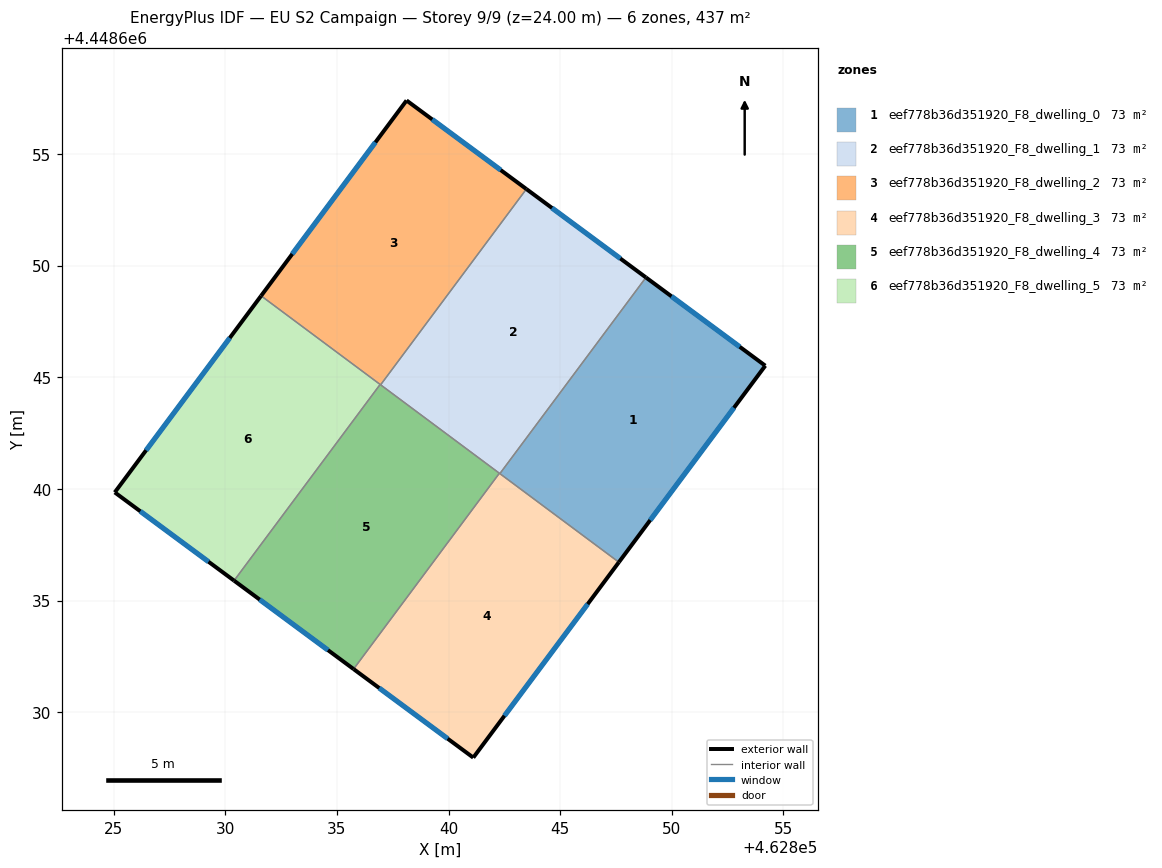
=== STOREY PLAN SPEC (per zone: floor XY polygon, exterior-wall plan segments, windows/doors) ===
zone 1: eef778b36d351920_F8_dwelling_0  (72.9 m²)
  floor: (462854.18, 4448645.51) (462847.63, 4448636.71) (462842.30, 4448640.68) (462848.84, 4448649.47)
  exterior wall: (462854.18, 4448645.51) – (462848.84, 4448649.47)  [6.6 m]
    window: (462853.04, 4448646.36) – (462849.98, 4448648.62)  [6.5 m²]
  exterior wall: (462847.63, 4448636.71) – (462854.18, 4448645.51)  [11.0 m]
    window: (462849.03, 4448638.60) – (462852.78, 4448643.63)  [10.8 m²]
  interior walls: 2
zone 2: eef778b36d351920_F8_dwelling_1  (72.9 m²)
  floor: (462848.84, 4448649.47) (462842.30, 4448640.68) (462836.96, 4448644.66) (462843.49, 4448653.43)
  exterior wall: (462848.84, 4448649.47) – (462843.49, 4448653.43)  [6.7 m]
    window: (462847.69, 4448650.31) – (462844.63, 4448652.58)  [6.5 m²]
  interior walls: 4
zone 3: eef778b36d351920_F8_dwelling_2  (72.9 m²)
  floor: (462843.49, 4448653.43) (462836.96, 4448644.66) (462831.61, 4448648.64) (462838.12, 4448657.39)
  exterior wall: (462838.12, 4448657.39) – (462831.61, 4448648.64)  [10.9 m]
    window: (462836.72, 4448655.52) – (462833.00, 4448650.52)  [10.7 m²]
  exterior wall: (462843.49, 4448653.43) – (462838.12, 4448657.39)  [6.7 m]
    window: (462842.34, 4448654.28) – (462839.27, 4448656.54)  [6.5 m²]
  interior walls: 3
zone 4: eef778b36d351920_F8_dwelling_3  (72.9 m²)
  floor: (462847.63, 4448636.71) (462841.11, 4448627.96) (462835.75, 4448631.93) (462842.28, 4448640.70)
  exterior wall: (462841.11, 4448627.96) – (462847.63, 4448636.71)  [10.9 m]
    window: (462842.50, 4448629.84) – (462846.23, 4448634.84)  [10.7 m²]
  exterior wall: (462835.75, 4448631.93) – (462841.11, 4448627.96)  [6.7 m]
    window: (462836.90, 4448631.08) – (462839.96, 4448628.81)  [6.5 m²]
  interior walls: 3
zone 5: eef778b36d351920_F8_dwelling_4  (72.9 m²)
  floor: (462842.28, 4448640.70) (462835.75, 4448631.93) (462830.40, 4448635.89) (462836.94, 4448644.67)
  exterior wall: (462830.40, 4448635.89) – (462835.75, 4448631.93)  [6.7 m]
    window: (462831.54, 4448635.04) – (462834.60, 4448632.78)  [6.5 m²]
  interior walls: 4
zone 6: eef778b36d351920_F8_dwelling_5  (72.9 m²)
  floor: (462836.94, 4448644.67) (462830.40, 4448635.89) (462825.05, 4448639.84) (462831.61, 4448648.64)
  exterior wall: (462831.61, 4448648.64) – (462825.05, 4448639.84)  [11.0 m]
    window: (462830.20, 4448646.76) – (462826.46, 4448641.73)  [10.8 m²]
  exterior wall: (462825.05, 4448639.84) – (462830.40, 4448635.89)  [6.6 m]
    window: (462826.20, 4448639.00) – (462829.25, 4448636.74)  [6.5 m²]
  interior walls: 2

=== DERIVED (storey summary) ===
Building: EU S2 Campaign
Storey: 9 of 9  (floor level z = 24.00 m)
Storey gross floor area: 437.1 m²
Zones on this storey: 6
  - eef778b36d351920_F8_dwelling_0: floor 72.9 m²; exterior wall 17.6 m (52.9 m²); 2 window(s) 17.3 m²; WWR 32.7%
  - eef778b36d351920_F8_dwelling_1: floor 72.9 m²; exterior wall 6.7 m (20.0 m²); 1 window(s) 6.5 m²; WWR 32.7%
  - eef778b36d351920_F8_dwelling_2: floor 72.9 m²; exterior wall 17.6 m (52.7 m²); 2 window(s) 17.2 m²; WWR 32.7%
  - eef778b36d351920_F8_dwelling_3: floor 72.9 m²; exterior wall 17.6 m (52.7 m²); 2 window(s) 17.2 m²; WWR 32.7%
  - eef778b36d351920_F8_dwelling_4: floor 72.9 m²; exterior wall 6.7 m (20.0 m²); 1 window(s) 6.5 m²; WWR 32.7%
  - eef778b36d351920_F8_dwelling_5: floor 72.9 m²; exterior wall 17.6 m (52.9 m²); 2 window(s) 17.3 m²; WWR 32.7%
Zone adjacency (shared interzone walls):
  - eef778b36d351920_F8_dwelling_0 ↔ eef778b36d351920_F8_dwelling_1
  - eef778b36d351920_F8_dwelling_0 ↔ eef778b36d351920_F8_dwelling_3
  - eef778b36d351920_F8_dwelling_1 ↔ eef778b36d351920_F8_dwelling_2
  - eef778b36d351920_F8_dwelling_1 ↔ eef778b36d351920_F8_dwelling_3
  - eef778b36d351920_F8_dwelling_1 ↔ eef778b36d351920_F8_dwelling_4
  - eef778b36d351920_F8_dwelling_2 ↔ eef778b36d351920_F8_dwelling_4
  - eef778b36d351920_F8_dwelling_2 ↔ eef778b36d351920_F8_dwelling_5
  - eef778b36d351920_F8_dwelling_3 ↔ eef778b36d351920_F8_dwelling_4
  - eef778b36d351920_F8_dwelling_4 ↔ eef778b36d351920_F8_dwelling_5